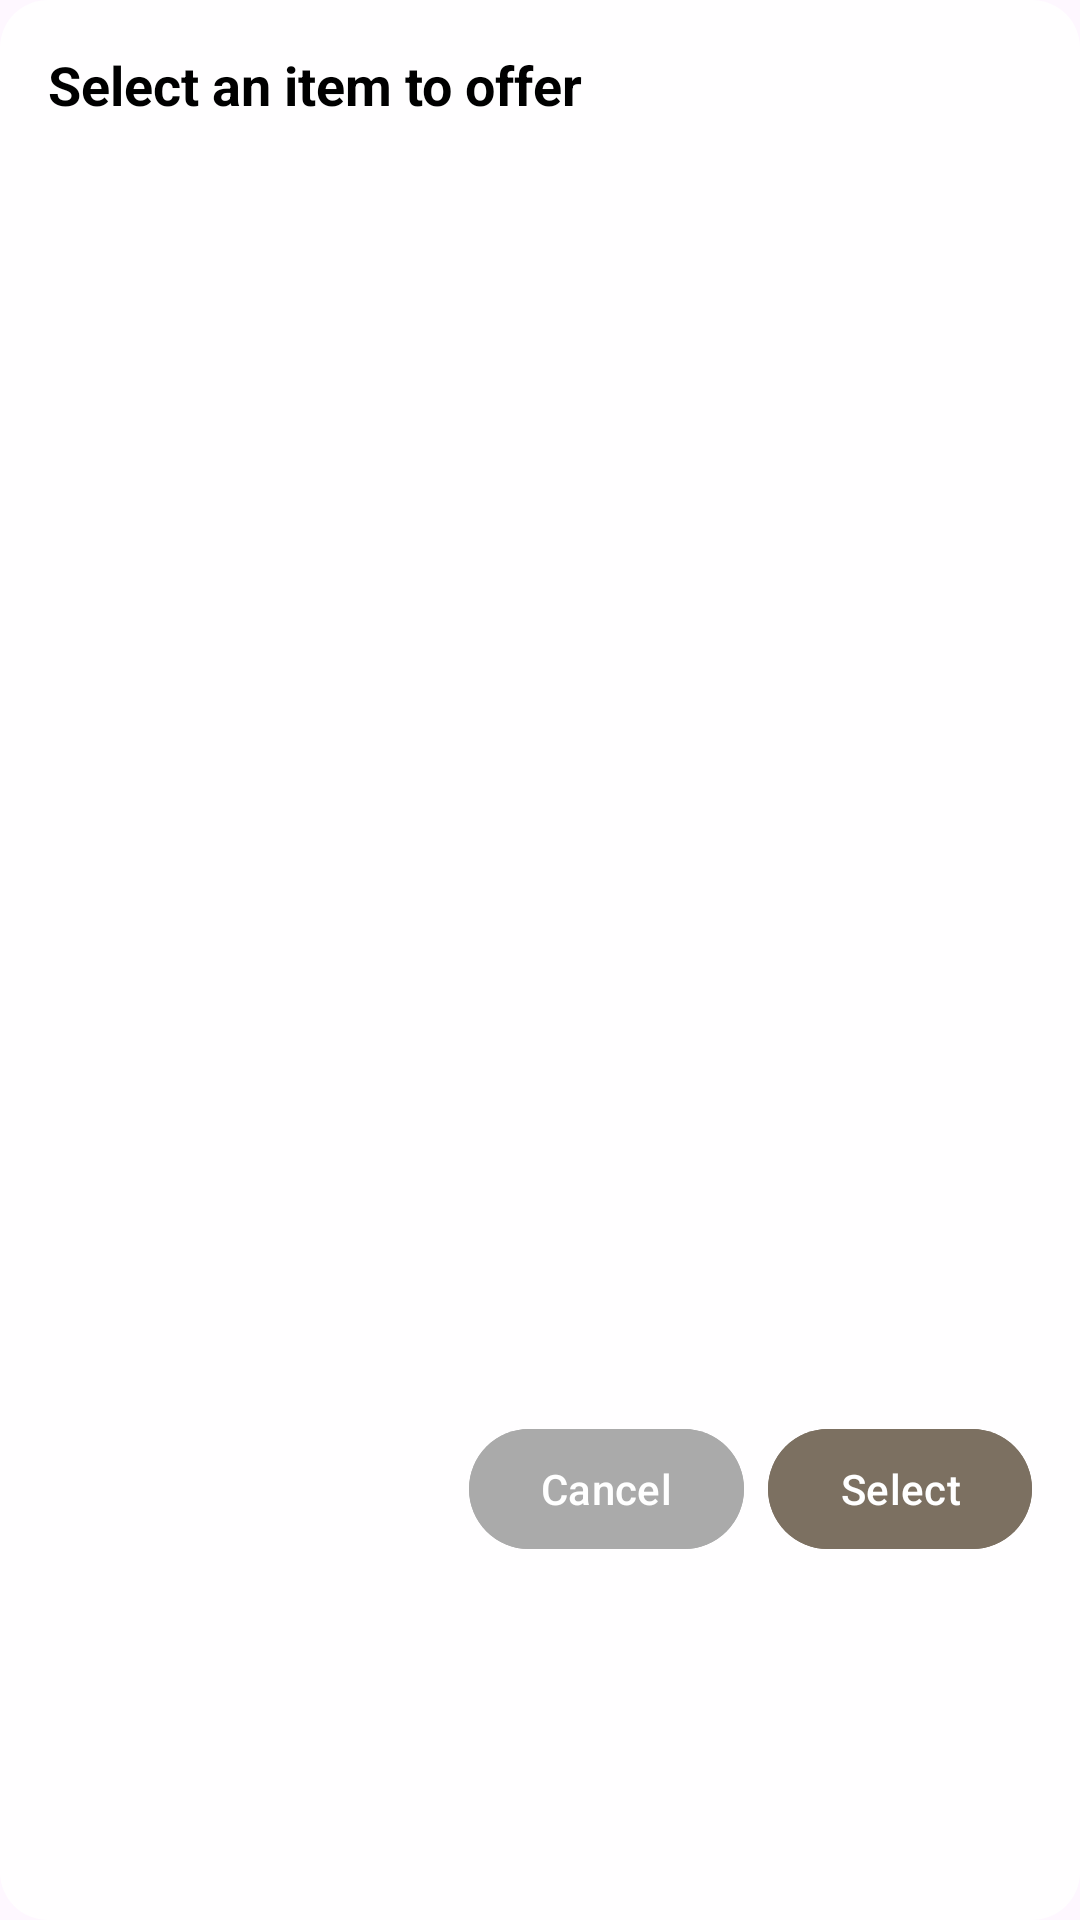

Layout XML and referenced resources for this Android screen:
<!-- AndroidManifest.xml: application theme Theme.SwapStyleProject -->
<!-- res/layout/dialog_select_item.xml -->
<?xml version="1.0" encoding="utf-8"?>
<LinearLayout xmlns:android="http://schemas.android.com/apk/res/android"
    xmlns:app="http://schemas.android.com/apk/res-auto"
    android:layout_width="match_parent"
    android:layout_height="wrap_content"
    android:orientation="vertical"
    android:padding="16dp"
    android:background="@drawable/dialog_background">

    <TextView
        android:layout_width="match_parent"
        android:layout_height="wrap_content"
        android:text="Select an item to offer"
        android:textSize="18sp"
        android:textStyle="bold"
        android:textColor="@color/black"
        android:layout_marginBottom="16dp"/>

    <androidx.recyclerview.widget.RecyclerView
        android:id="@+id/availableItemsRecyclerView"
        android:layout_width="match_parent"
        android:layout_height="400dp"
        android:clipToPadding="false"/>

    <LinearLayout
        android:layout_width="match_parent"
        android:layout_height="wrap_content"
        android:orientation="horizontal"
        android:gravity="end"
        android:layout_marginTop="16dp">

        <com.google.android.material.button.MaterialButton
            android:id="@+id/cancelButton"
            android:layout_width="wrap_content"
            android:layout_height="wrap_content"
            android:text="Cancel"
            android:textColor="@color/white"
            android:backgroundTint="@android:color/darker_gray"
            android:layout_marginEnd="8dp"/>

        <com.google.android.material.button.MaterialButton
            android:id="@+id/selectButton"
            android:layout_width="wrap_content"
            android:layout_height="wrap_content"
            android:text="Select"
            android:textColor="@color/white"
            android:backgroundTint="@color/tool_bar_color"
            android:enabled="false"/>
    </LinearLayout>
</LinearLayout>
<!-- resources referenced by this layout -->
<resources>
  <color name="black">#FF000000</color>
  <color name="tool_bar_color">#7c7061</color>
  <color name="white">#FFFFFFFF</color>
  <!-- drawable dialog_background (drawable) -->
  <?xml version="1.0" encoding="utf-8"?>
  <shape xmlns:android="http://schemas.android.com/apk/res/android">
      <solid android:color="#E6FFFFFF" />
      <corners android:radius="16dp" />
      <padding android:left="16dp" android:top="16dp" android:right="16dp" android:bottom="16dp" />
  </shape>
  <style name="Theme.SwapStyleProject" parent="Base.Theme.SwapStyleProject" />
  <style name="Base.Theme.SwapStyleProject" parent="Theme.Material3.DayNight.NoActionBar">
          <item name="colorPrimary">@color/gray</item>
          <item name="colorOnPrimary">@color/white</item>
          <item name="colorSecondary">@color/gray</item>
          <item name="colorOnSecondary">@color/black</item>
  
      </style>
  <color name="gray">#d9d9d9</color>
</resources>
